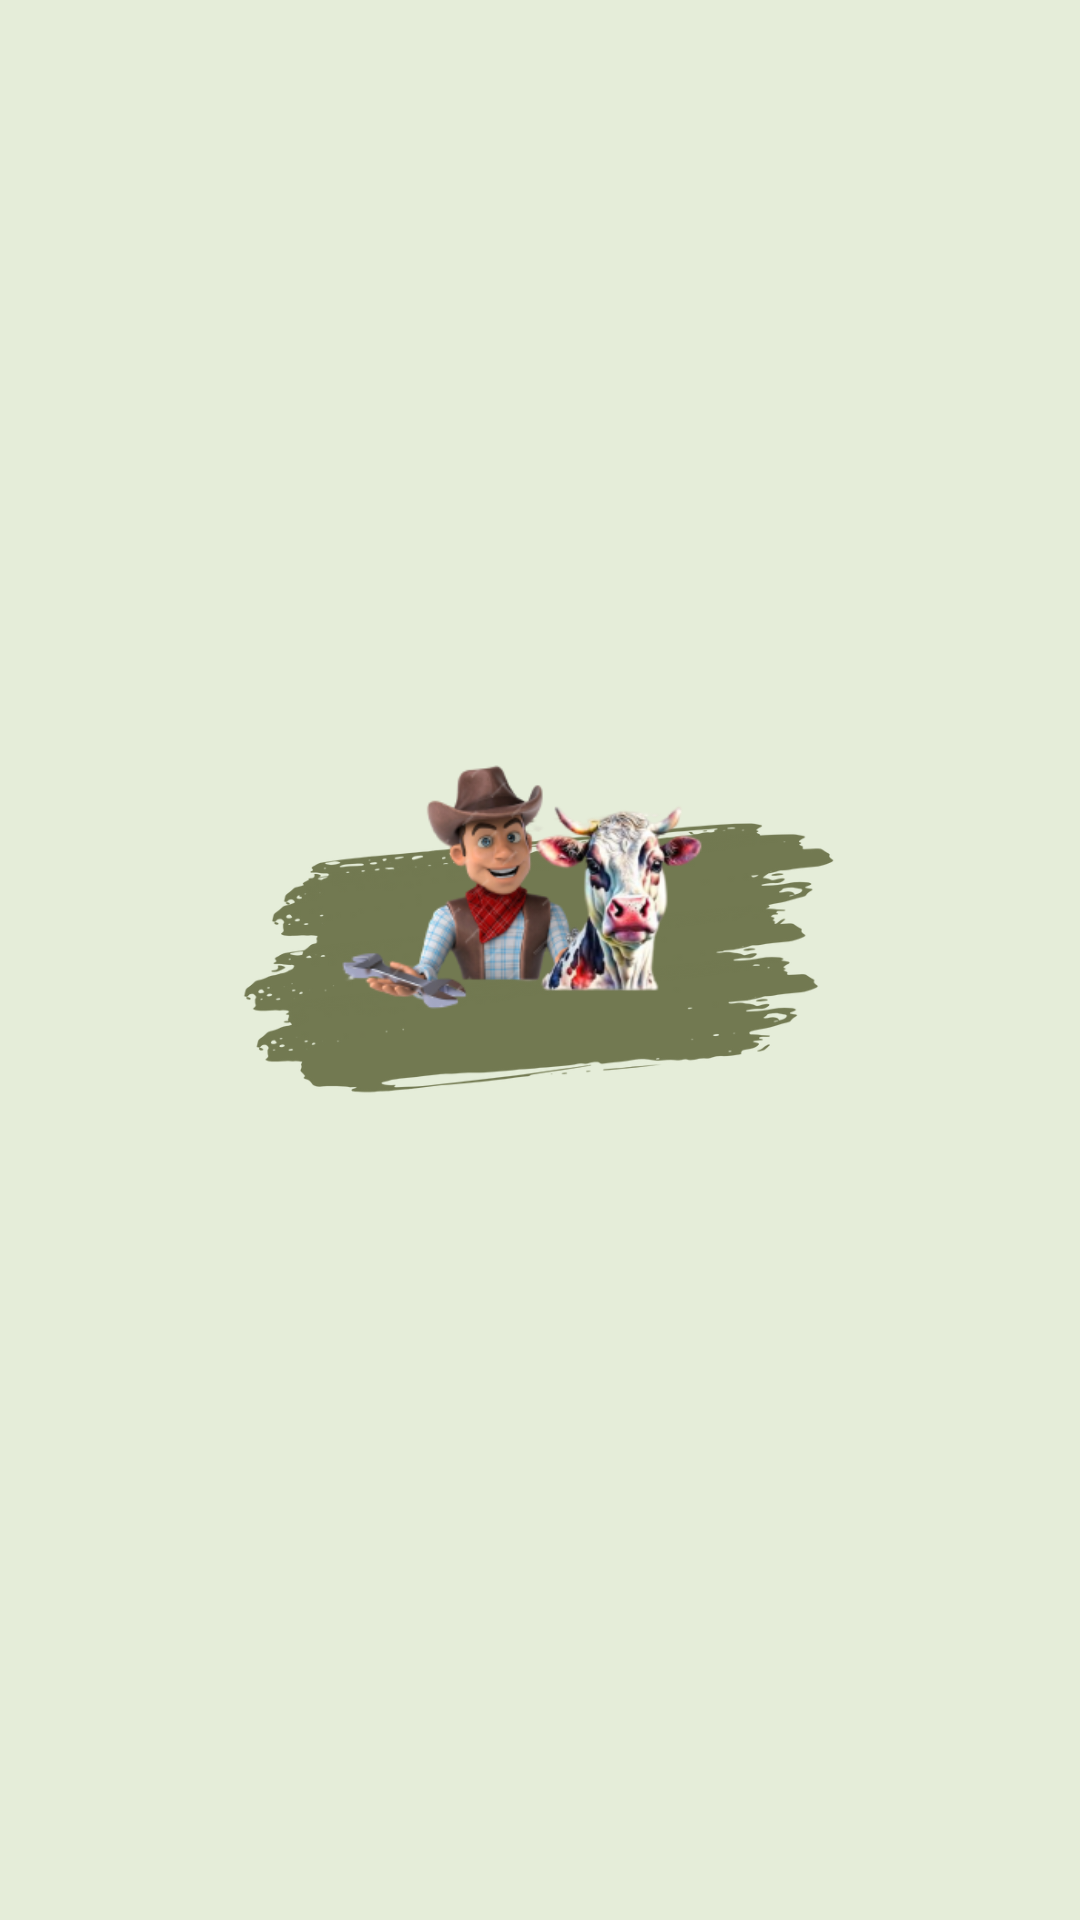

Write the Android layout XML for this screen, with the resource values it uses.
<!-- AndroidManifest.xml: application theme Theme.DairyFarm -->
<!-- res/layout/activity_splash.xml -->
<?xml version="1.0" encoding="utf-8"?>
<RelativeLayout xmlns:android="http://schemas.android.com/apk/res/android"
    xmlns:app="http://schemas.android.com/apk/res-auto"
    xmlns:tools="http://schemas.android.com/tools"
    android:layout_width="match_parent"
    android:layout_height="match_parent"
    android:background="@color/Pista"
    tools:context=".Splash">

    <ImageView
        android:layout_width="200dp"
        android:layout_height="290dp"
        android:layout_centerInParent="true"
        android:src="@drawable/splash5" />

    <ImageView
        android:layout_width="261dp"
        android:layout_height="305dp"
        android:layout_centerInParent="true"
        android:src="@drawable/splash2" />
</RelativeLayout>
<!-- resources referenced by this layout -->
<resources>
  <color name="Pista">#E5EDD9</color>
  <!-- drawable splash2: png bitmap (drawable, 63285 bytes) -->
  <!-- drawable splash5: png bitmap (drawable, 74147 bytes) -->
  <style name="Theme.DairyFarm" parent="Base.Theme.DairyFarm" />
  <style name="Base.Theme.DairyFarm" parent="Theme.AppCompat.Light.NoActionBar">
          
          
      </style>
</resources>
